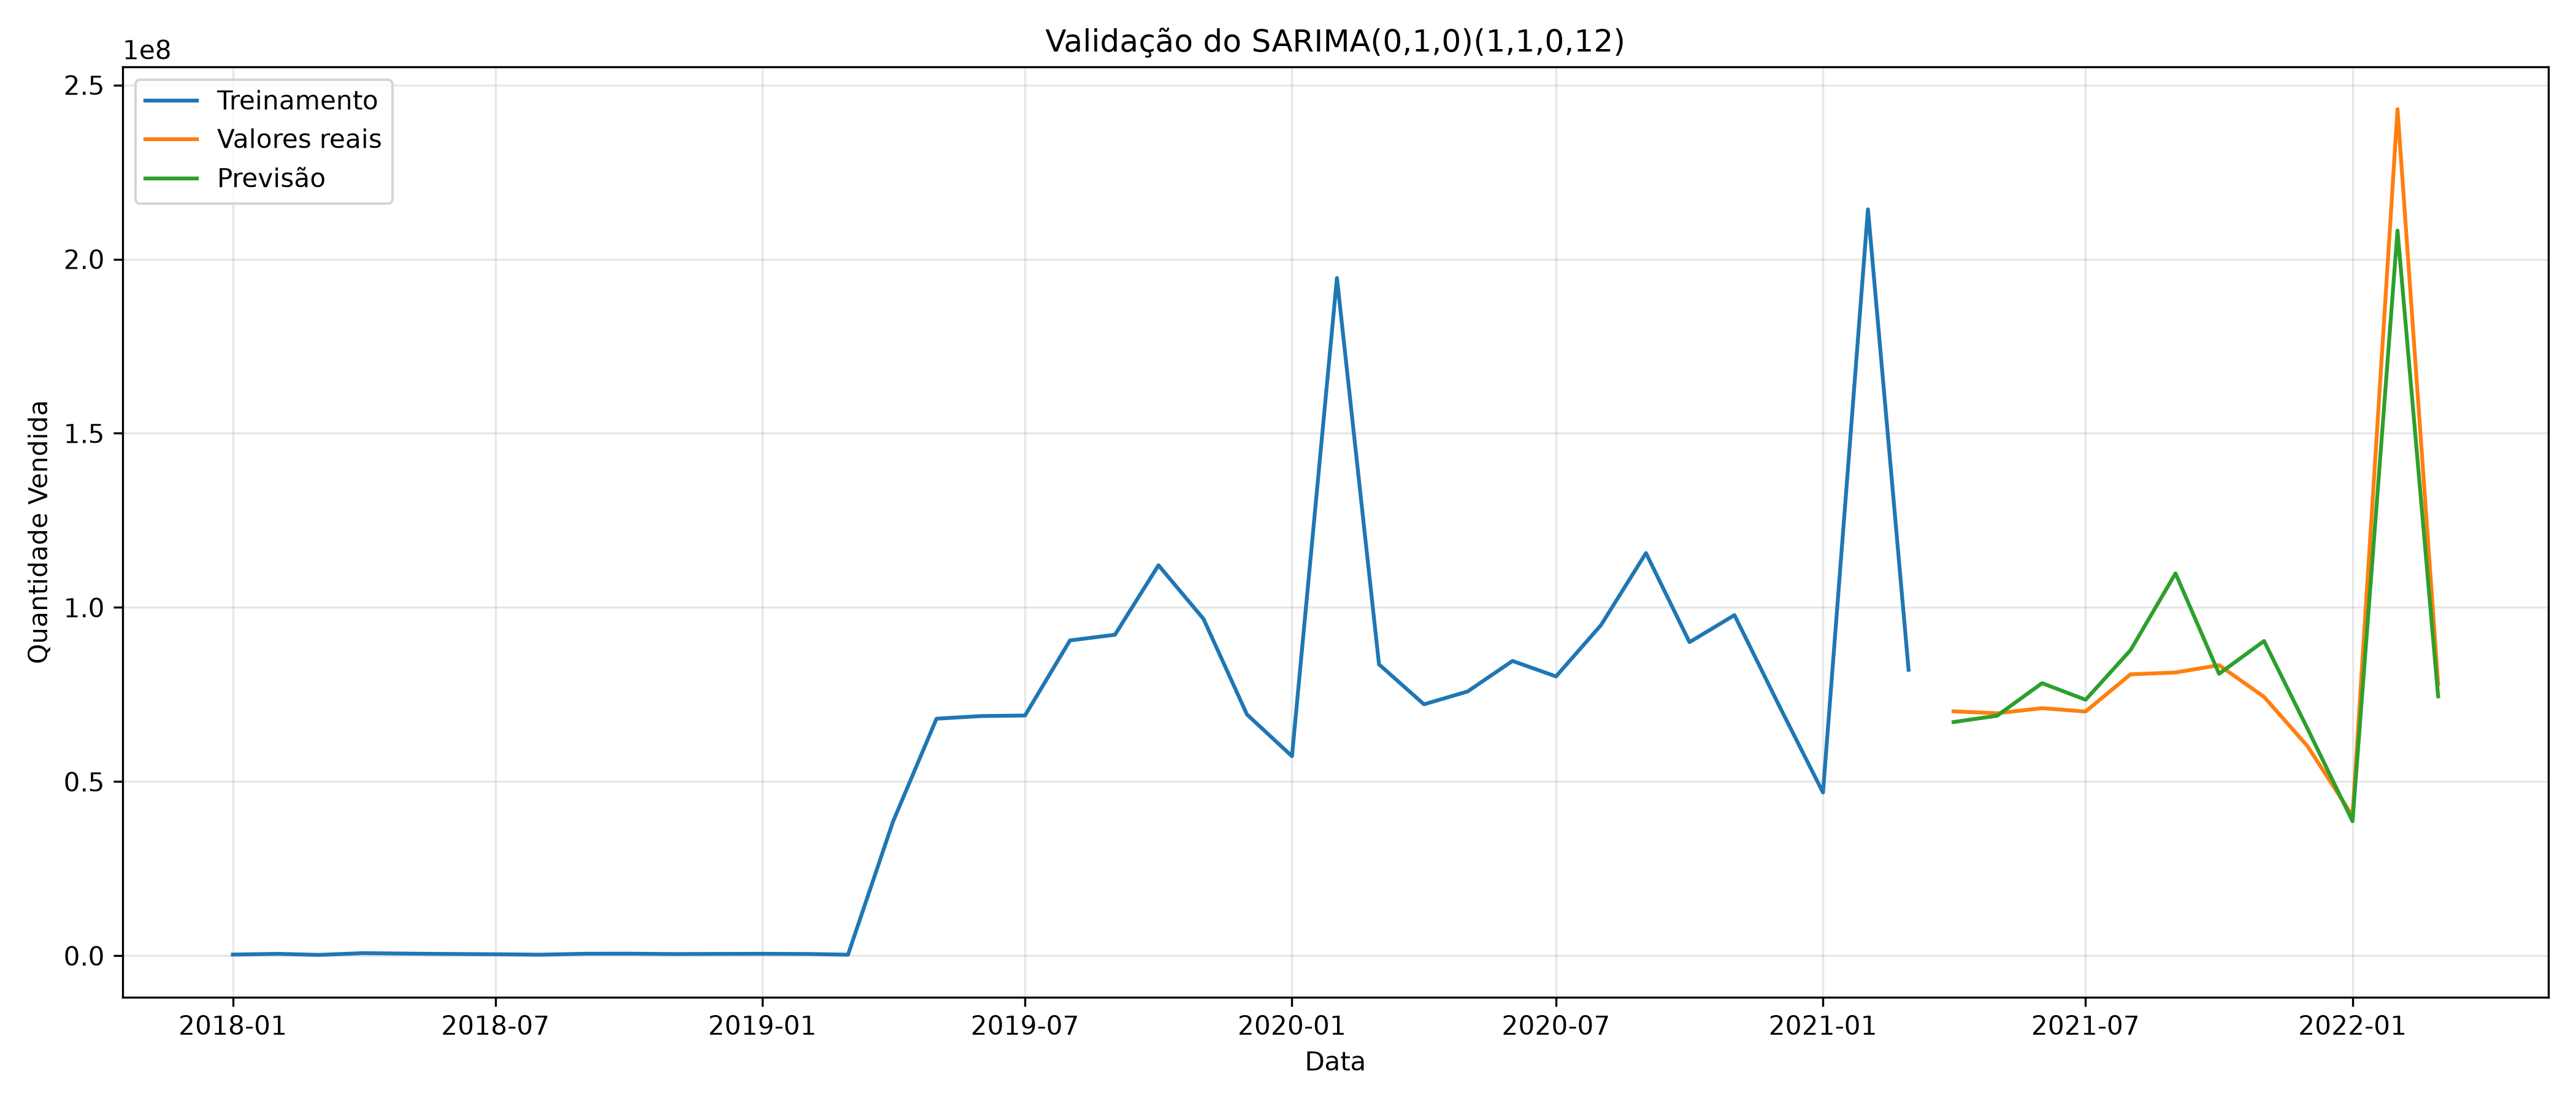

Data behind this chart, as committed beside it:
data, real, previsao
2021-04-01, 70180087, 67101061
2021-05-01, 69621724, 68914750
2021-06-01, 71091301, 78270059
2021-07-01, 70120998, 73499308
2021-08-01, 80806553, 87740610
2021-09-01, 81333447, 109793225
2021-10-01, 83436296, 80953303
2021-11-01, 74336076, 90369585
2021-12-01, 60166729, 65186529
2022-01-01, 40126553, 38634522
2022-02-01, 243062476, 208198402
2022-03-01, 77993562, 74496603
